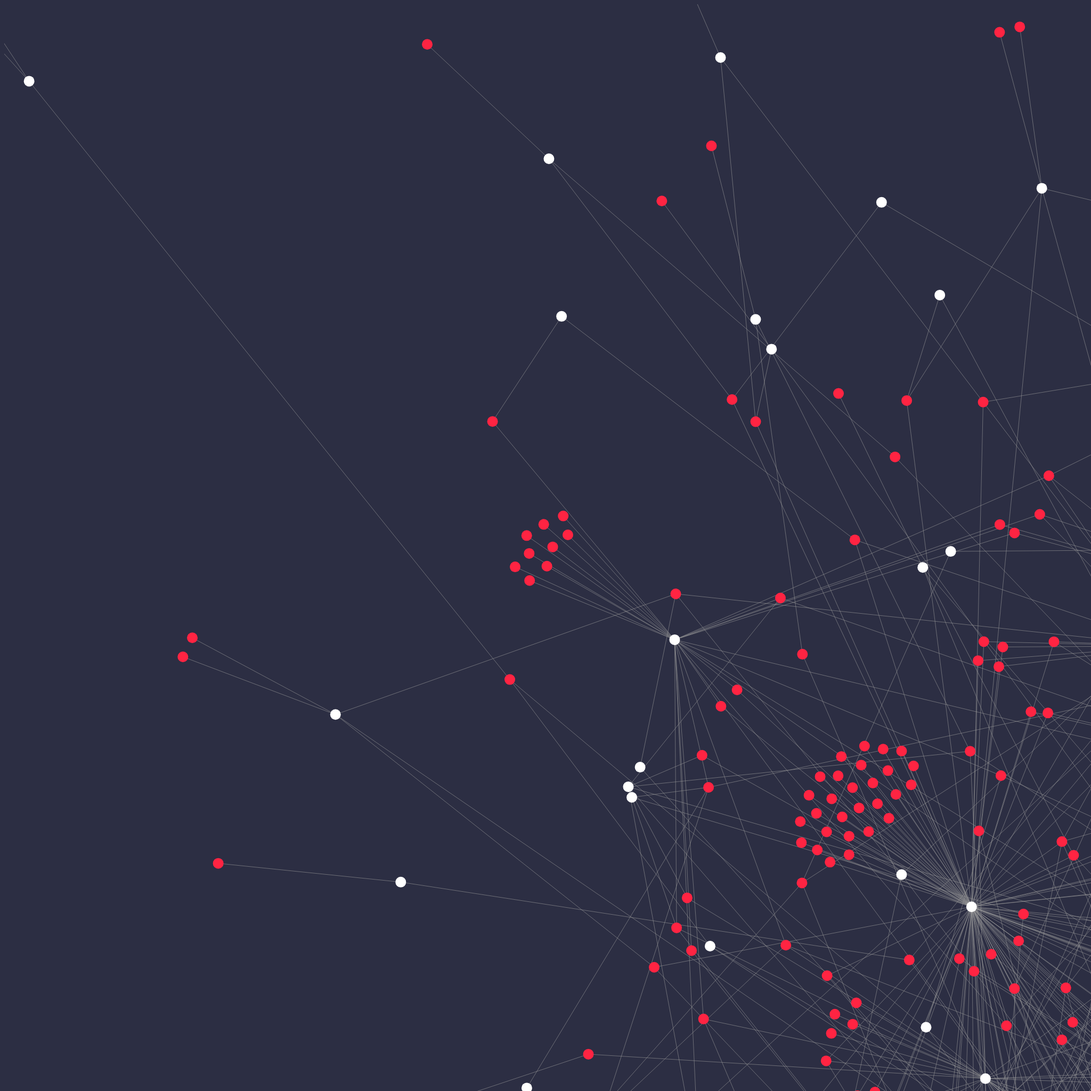
D3 v4 page, settled after 480 driven frames (8 s of simulated time); the page loaded 1 data file(s).


// ── force4.js

  let handle_tag_click = function(d) {
	  console.log(d.id)
	  if (!d.title) {
		window.open(`http://localhost:5002/view_tag/${d.id}`, '_blank')
	  }
	  else {
		window.open(`http://localhost:5002/view_doc/${d.id}`, '_blank')
	  }
  }

var svg = d3.select("svg"),
    width = +svg.attr("width"),
    height = +svg.attr("height");


var simulation = d3.forceSimulation()
    .force("link", d3.forceLink().id(function(d) { return d.id; }).distance(100))
    .force("charge", d3.forceManyBody().strength(-400))
    .force("center", d3.forceCenter(width / 2, height / 2));

d3.json("force.json", function(error, graph) {
  if (error) throw error;


// var color = d3.scaleOrdinal(d3.schemeGreys)
var color = d3.scaleOrdinal(d3.schemeBlues)

  var link = svg.append("g")
      .attr("class", "links")
    .selectAll("line")
    .data(graph.links)
    .enter().append("line")
      .attr("stroke-width", function(d) { return 1 })
	.attr("stroke", "#999")
		  .attr("stroke-opacity", 0.6)

  var node = svg.append("g")
      .attr("class", "nodes")
    .selectAll("g")
    .data(graph.nodes)
    .enter().append("g").attr("class", "node").on("click", d => handle_tag_click(d));
  
  var circles = node.append("circle")
      .attr("r", 10)
	  .style("fill", d => {
		if ("title" in d)
		  {
			  return "#FF2442"
		  }
		else { return "white" }

	  })
      .call(d3.drag()
          .on("start", dragstarted)
          .on("drag", dragged)
          .on("end", dragended));

  var lables = node.append("text")
      .text(function(d) {
		if ('title' in d)
		  {
			return d.title;
		  }
		else {
        	return d.id;
		}
      })
	  .attr('fill', '#B980F0')
	  .style("z-index", 99)
      .attr('x', 6)
      .attr('y', 3);

  node.append("title")
      .text(function(d) { return d.i; });

  simulation
      .nodes(graph.nodes)
      .on("tick", ticked);

  simulation.force("link")
      .links(graph.links);

  function ticked() {
    link
        .attr("x1", function(d) { return d.source.x; })
        .attr("y1", function(d) { return d.source.y; })
        .attr("x2", function(d) { return d.target.x; })
        .attr("y2", function(d) { return d.target.y; });

    node
        .attr("transform", function(d) {
          return "translate(" + d.x + "," + d.y + ")";
        })
  }
});

function dragstarted(d) {
  if (!d3.event.active) simulation.alphaTarget(0.3).restart();
  d.fx = d.x;
  d.fy = d.y;
}

function dragged(d) {
  d.fx = d3.event.x;
  d.fy = d3.event.y;
}

function dragended(d) {
  if (!d3.event.active) simulation.alphaTarget(0);
  d.fx = null;
  d.fy = null;
}




### data: force.json
{
 "directed": true,
 "multigraph": false,
 "graph": {},
 "nodes": [
  {
   "title": "README.md",
   "tf": 50,
   "id": "f7b2ff96bd246e6ec90b826e725bf145a60a6207…"
  },
  {
   "sim": 0,
   "score": 2.389,
   "count": 517,
   "is_ent": false,
   "id": "code"
  },
  {
   "sim": 0,
   "score": 2.617,
   "count": 275,
   "is_ent": false,
   "id": "thing"
  },
  {
   "sim": 0,
   "score": 2.458,
   "count": 60,
   "is_ent": false,
   "id": "knowledge"
  },
  {
   "sim": 0,
   "score": 2.415,
   "count": 147,
   "is_ent": false,
   "id": "problem"
  },
  {
   "sim": 0,
   "score": 2.379,
   "count": 127,
   "is_ent": false,
   "id": "list"
  },
  {
   "sim": 0,
   "score": 2.43,
   "count": 33,
   "is_ent": false,
   "id": "share"
  },
  {
   "sim": 0,
   "score": 2.449,
   "count": 141,
   "is_ent": false,
   "id": "world"
  },
  "... 1,187 more items"
 ],
 "links": [
  {
   "count": 2,
   "source": "f7b2ff96bd246e6ec90b826e725bf145a60a6207…",
   "target": "thing"
  },
  {
   "count": 1,
   "source": "f7b2ff96bd246e6ec90b826e725bf145a60a6207…",
   "target": "knowledge"
  },
  {
   "count": 1,
   "source": "f7b2ff96bd246e6ec90b826e725bf145a60a6207…",
   "target": "problem"
  },
  {
   "count": 1,
   "source": "f7b2ff96bd246e6ec90b826e725bf145a60a6207…",
   "target": "list"
  },
  {
   "count": 1,
   "source": "f7b2ff96bd246e6ec90b826e725bf145a60a6207…",
   "target": "share"
  },
  {
   "count": 1,
   "source": "f7b2ff96bd246e6ec90b826e725bf145a60a6207…",
   "target": "world"
  },
  {
   "count": 1,
   "source": "f7b2ff96bd246e6ec90b826e725bf145a60a6207…",
   "target": "help"
  },
  {
   "count": 1,
   "source": "f7b2ff96bd246e6ec90b826e725bf145a60a6207…",
   "target": "change"
  },
  "... 2,599 more items"
 ]
}